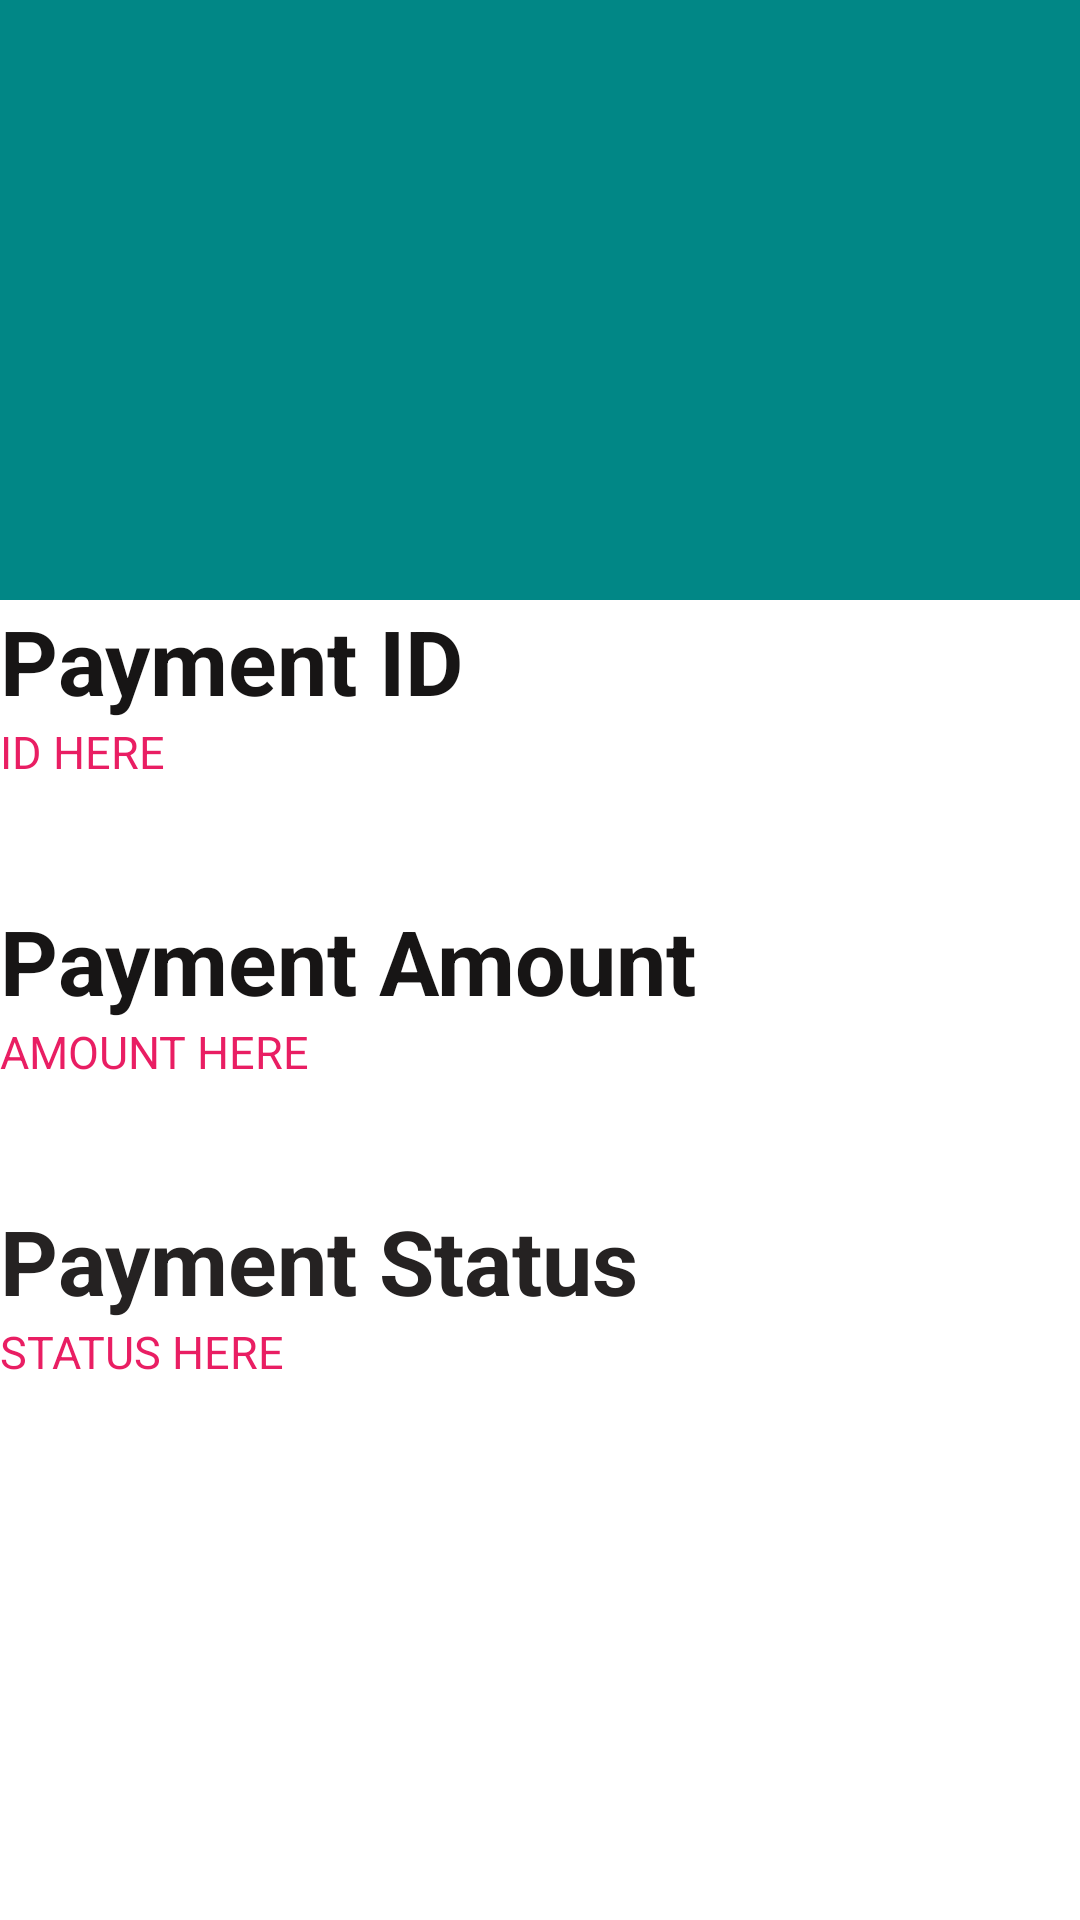

Here is an Android app screen rendered from its layout file. Give the layout XML and the strings, colors and styles it references.
<!-- AndroidManifest.xml: application theme Theme.MyApplicationPaypalSDK -->
<!-- res/layout/activity_payment_details.xml -->
<?xml version="1.0" encoding="utf-8"?>
<RelativeLayout xmlns:android="http://schemas.android.com/apk/res/android"
    xmlns:app="http://schemas.android.com/apk/res-auto"
    xmlns:tools="http://schemas.android.com/tools"
    android:layout_width="match_parent"
    android:layout_height="match_parent"
    android:background="#FFFFFF"
    android:contentDescription="Payment Status"
    tools:context=".PaymentDetails">

    <LinearLayout
        android:layout_width="match_parent"
        android:layout_height="200dp"
        android:background="@color/teal_700"
        android:foreground="@drawable/cio_paypal_logo"
        android:orientation="vertical"></LinearLayout>

    <LinearLayout
        android:layout_width="match_parent"
        android:layout_height="100dp"
        android:orientation="vertical"
        android:translationY="200dp">

        <TextView
            android:id="@+id/txtId"
            android:layout_width="wrap_content"
            android:layout_height="wrap_content"
            android:text="Payment ID"
            android:textColor="#171515"
            android:textSize="30sp"
            android:textStyle="bold" />

        <TextView
            android:id="@+id/textViewID"
            android:layout_width="match_parent"
            android:layout_height="wrap_content"
            android:text="ID HERE"
            android:textColor="#E91E63"
            android:textSize="15sp" />
    </LinearLayout>

    <LinearLayout
        android:layout_width="match_parent"
        android:layout_height="100dp"
        android:orientation="vertical"
        android:translationY="300dp">

        <TextView
            android:id="@+id/txtAmount"
            android:layout_width="wrap_content"
            android:layout_height="wrap_content"
            android:text="Payment Amount"
            android:textColor="#171515"
            android:textSize="30sp"
            android:textStyle="bold" />

        <TextView
            android:id="@+id/textViewAmount"
            android:layout_width="match_parent"
            android:layout_height="wrap_content"
            android:text="AMOUNT HERE"
            android:textColor="#E91E63"
            android:textSize="15sp" />
    </LinearLayout>

    <LinearLayout
        android:layout_width="match_parent"
        android:layout_height="100dp"
        android:orientation="vertical"
        android:translationY="400dp">

        <TextView
            android:id="@+id/txtStatus"
            android:layout_width="wrap_content"
            android:layout_height="wrap_content"
            android:text="Payment Status"
            android:textColor="#252222"
            android:textSize="30sp"
            android:textStyle="bold" />

        <TextView
            android:id="@+id/textViewStatus"
            android:layout_width="match_parent"
            android:layout_height="wrap_content"
            android:text="STATUS HERE"
            android:textColor="#E91E63"
            android:textSize="15sp" />
    </LinearLayout>


</RelativeLayout>
<!-- resources referenced by this layout -->
<resources>
  <style name="Theme.MyApplicationPaypalSDK" parent="Theme.MaterialComponents.DayNight.DarkActionBar">
          
          <item name="colorPrimary">@color/purple_500</item>
          <item name="colorPrimaryVariant">@color/purple_700</item>
          <item name="colorOnPrimary">@color/white</item>
          
          <item name="colorSecondary">@color/teal_200</item>
          <item name="colorSecondaryVariant">@color/teal_700</item>
          <item name="colorOnSecondary">@color/black</item>
          
          <item name="android:statusBarColor" tools:targetApi="l">?attr/colorPrimaryVariant</item>
          
      </style>
  <!-- not gathered from this repository: default colours our renderer supplied (Android Studio template values) -->
  <color name="purple_500">#FF6200EE</color>
  <color name="purple_700">#FF3700B3</color>
  <color name="teal_200">#FF03DAC5</color>
  <color name="teal_700">#FF018786</color>
  <color name="black">#FF000000</color>
  <color name="white">#FFFFFFFF</color>
</resources>
